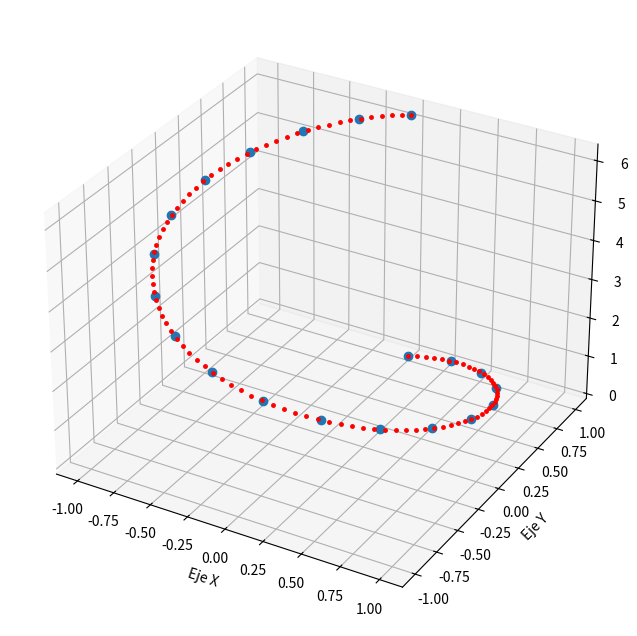

This chart was generated by the following Python code:
#CORRECTO!!!

import numpy as np
import matplotlib.pyplot as plt
from scipy.interpolate import splev, splprep

# Generamos puntos en una curva 3D usando una función paramétrica
t = np.linspace(0, 2*np.pi, 20)  # 20 puntos a lo largo de la curva
x = np.sin(t)
y = np.cos(t)
z = t

tck,u = splprep([x,y,z],s=0)
u_new = np.linspace(0,1,100)
#print("tck:",type(tck),"u:",type(u))
#print(tck)
x_new,y_new,z_new = splev(u_new,tck)
"""
Al utilizar splev(u,tck) los puntos interpolados se generan en las mismas
posiciones que se encuentran inicialmente debido a xyz.
por ello cambiamos a splev(u_new,tck) y generamos n muestras interpoladas.
"""
#print(x_new,y_new,z_new)

# Graficamos los puntos en 3D
fig = plt.figure(figsize=(12, 8))
ax = fig.add_subplot(projection='3d')
ax.plot(x, y, z, 'o')
ax.plot(x_new,y_new,z_new,marker='.',linestyle='None',color='red',markersize=5)
# Añadimos etiquetas a los ejes
ax.set_xlabel('Eje X')
ax.set_ylabel('Eje Y')
ax.set_zlabel('Eje Z')

# Mostramos la gráfica
plt.show()